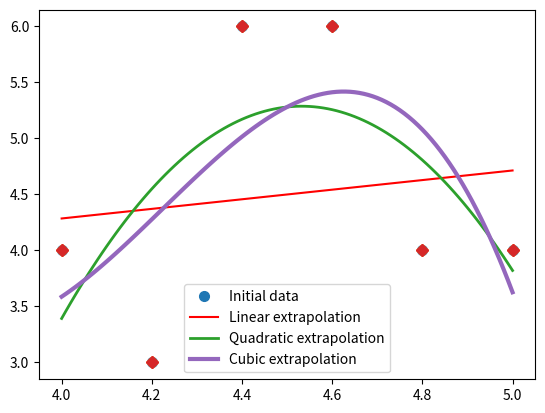

The script that saved this image:
from numpy import *
import numpy as np
import matplotlib.pyplot as plt

x = np.array([4.0, 4.2, 4.4, 4.6, 4.8, 5.0])
y = np.array([4.0, 3.0, 6.0, 6.0, 4.0, 4.0])

a = np.vstack([x, np.ones(len(x))]).T
m1, c1 = np.linalg.lstsq(a, y, rcond=None)[0]
print(a)
print('')
print(m1)
print(c1)
print('')

plt.plot(x, y, 'o', label='Initial data', markersize=7)
plt.plot(x, m1 * x + c1, 'r', label='Linear extrapolation')

m2 = np.vstack([x ** 2, x, np.ones(len(x))]).T
s2 = np.linalg.lstsq(m2, y, rcond=None)[0]
print(m2)
print('')
print(s2[0])
print(s2[1])
print(s2[2])
print('')

x_prec_1 = linspace(np.amin(x), np.amax(x), 101)

plt.plot(x, y, 'D')
plt.plot(x_prec_1, s2[0] * x_prec_1 ** 2 + s2[1] * x_prec_1 +
         s2[2], '-', label='Quadratic extrapolation', lw=2)
plt.grid()

m3 = vstack((x ** 3, x ** 2, x, np.ones(len(x)))).T
s3: object = np.linalg.lstsq(m3, y, rcond=None)[0]
print(m3)
print('')
print(s3[0])
print(s3[1])
print(s3[2])
print(s3[3])
print('')

x_prec_2 = linspace(np.amin(x), np.amax(x), 101)

plt.plot(x, y, 'D')
plt.plot(x_prec_2, s3[0] * x_prec_2 ** 3 + s3[1] * x_prec_2 ** 2 +
         s3[2] * x_prec_2 + s3[3], '-', label='Cubic extrapolation', lw=3)
plt.grid()

plt.legend()
plt.show()
